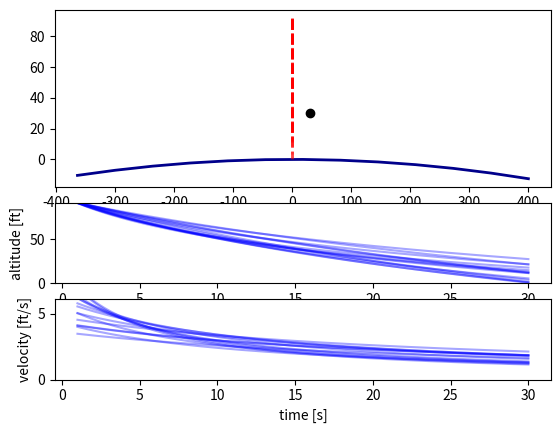

Write Python code to recreate this figure.
from abc import ABCMeta, abstractmethod

import numpy as np
from numpy import newaxis as na


# Rough, preliminary code up of the continuous-time system simulations
class System(object, metaclass=ABCMeta):
    xD = None  # state dimension
    zD = None  # measurement dimension
    qD = None  # state noise dimension
    rD = None  # measurement noise dimension
    q_additive = None  # True = state noise is additive, False = non-additive
    r_additive = None
    # lists the keyword arguments currently required by the StateSpaceModel class
    _required_kwargs_ = 'x0_mean', 'x0_cov', 'q_mean', 'q_cov', 'r_mean', 'r_cov', 'q_factor'

    def __init__(self, **kwargs):
        self.pars = kwargs
        self.zero_q = np.zeros((self.qD))
        self.zero_r = np.zeros((self.rD))
        # TODO: if q_factor not given, use identity matrix
        # TODO: if _mean not given, assume zero-mean

    @abstractmethod
    def dyn_fcn(self, x, q, pars):
        """ System dynamics.

        Abstract method for the system dynamics.

        Parameters
        ----------
        x : 1-D array_like of shape (self.xD,)
            System state
        q : 1-D array_like of shape (self.qD,)
            System noise
        pars : 1-D array_like
            Parameters of the system dynamics

        Returns
        -------
        1-D numpy.ndarray of shape (self.xD,)
            system state in the next time step
        """
        pass

    @abstractmethod
    def meas_fcn(self, x, r, pars):
        """Measurement model.

        Abstract method for the measurement model.

        Parameters
        ----------
        x : 1-D array_like of shape (self.xD,)
            system state
        r : 1-D array_like of shape (self.rD,)
            measurement noise
        pars : 1-D array_like
            parameters of the measurement model

        Returns
        -------
        1-D numpy.ndarray of shape (self.zD,)
            measurement of the state
        """
        pass

    @abstractmethod
    def par_fcn(self, time):
        """Parameter function of the system dynamics and measurement model.

        Abstract method for the parameter function of the whole state-space model. The implementation should ensure
        that the system dynamics parameters come before the measurement model parameters in the returned vector of
        parameters.

        Parameters
        ----------
        time : int
            Discrete time step

        Returns
        -------
        1-D numpy.ndarray of shape (self.pD,)
            Vector of parameters at a given time.
        """
        pass

    @abstractmethod
    def dyn_fcn_dx(self, x, q, pars):
        """Jacobian of the system dynamics.

        Abstract method for the Jacobian of system dynamics. Jacobian is a matrix of first partial derivatives.

        Parameters
        ----------
        x : 1-D array_like of shape (self.xD,)
            System state
        q : 1-D array_like of shape (self.qD,)
            System noise
        pars : 1-D array_like of shape (self.pD,)
            System parameter

        Returns
        -------
        2-D numpy.ndarray
            Jacobian matrix of the system dynamics, where the second dimension depends on the noise additivity.
            The shape depends on whether or not the state noise is additive. The two cases are:
                * additive: (self.xD, self.xD)
                * non-additive: (self.xD, self.xD + self.qD)
        """
        pass

    @abstractmethod
    def meas_fcn_dx(self, x, r, pars):
        """Jacobian of the measurement model.

        Abstract method for the Jacobian of measurement model. Jacobian is a matrix of first partial derivatives.

        Parameters
        ----------
        x : 1-D array_like of shape (self.xD,)
            System state
        r : 1-D array_like of shape (self.qD,)
            Measurement noise
        pars : 1-D array_like of shape (self.pD,)
            System parameter

        Returns
        -------
        2-D numpy.ndarray
            Jacobian matrix of the measurement model, where the second dimension depends on the noise additivity.
            The shape depends on whether or not the state noise is additive. The two cases are:
                * additive: (self.xD, self.xD)
                * non-additive: (self.xD, self.xD + self.rD)
        """
        pass

    def dyn_eval(self, xq, pars, dx=False):
        """Evaluation of the system dynamics according to noise additivity.

        Parameters
        ----------
        xq : 1-D array_like
            Augmented system state
        pars : 1-D array_like
            System dynamics parameters
        dx : bool
            * ``True``: Evaluates derivatives (Jacobian) of the system dynamics
            * ``False``: Evaluates system dynamics
        Returns
        -------
            Evaluated system dynamics or evaluated Jacobian of the system dynamics.
        """
        if self.q_additive:
            assert len(xq) == self.xD
            if dx:
                out = (self.dyn_fcn_dx(xq, self.zero_q, pars).T.flatten())
            else:
                out = self.dyn_fcn(xq, self.zero_q, pars)
        else:
            assert len(xq) == self.xD + self.qD
            x, q = xq[:self.xD], xq[-self.qD:]
            if dx:
                out = (self.dyn_fcn_dx(x, q, pars).T.flatten())
            else:
                out = self.dyn_fcn(x, q, pars)
        return out

    def meas_eval(self, xr, pars, dx=False):
        """Evaluation of the system dynamics according to noise additivity.

        Parameters
        ----------
        xr : 1-D array_like
            Augmented system state
        pars : 1-D array_like
            Measurement model parameters
        dx : bool
            * ``True``: Evaluates derivatives (Jacobian) of the measurement model
            * ``False``: Evaluates measurement model
        Returns
        -------
            Evaluated measurement model or evaluated Jacobian of the measurement model.
        """
        if self.r_additive:
            # assert len(xr) == self.xD
            if dx:
                out = (self.meas_fcn_dx(xr, self.zero_r, pars).T.flatten())
            else:
                out = self.meas_fcn(xr, self.zero_r, pars)
        else:
            assert len(xr) == self.xD + self.rD
            x, r = xr[:self.xD], xr[-self.rD:]
            if dx:
                out = (self.meas_fcn_dx(x, r, pars).T.flatten())
            else:
                out = self.meas_fcn(x, r, pars)
        return out

    def check_jacobians(self, h=1e-8):
        """Checks implemented Jacobians.

        Checks that both Jacobians are correctly implemented using numerical approximations.

        Parameters
        ----------
        h : float
            step size in derivative approximations

        Returns
        -------
            Prints the errors and user decides whether they're acceptable.
        """
        nq = self.xD if self.q_additive else self.xD + self.qD
        nr = self.xD if self.r_additive else self.xD + self.rD
        xq, xr = np.random.rand(nq), np.random.rand(nr)
        hq_diag, hr_diag = np.diag(h * np.ones(nq)), np.diag(h * np.ones(nr))
        assert hq_diag.shape == (nq, nq) and hr_diag.shape == (nr, nr)
        xqph, xqmh = xq[:, na] + hq_diag, xq[:, na] - hq_diag
        xrph, xrmh = xr[:, na] + hr_diag, xr[:, na] - hr_diag
        par = self.par_fcn(1.0)
        fph = np.zeros((self.xD, nq))
        hph = np.zeros((self.zD, nr))
        fmh, hmh = fph.copy(), hph.copy()
        for i in range(nq):
            fph[:, i] = self.dyn_eval(xqph[:, i], par)
            fmh[:, i] = self.dyn_eval(xqmh[:, i], par)
        for i in range(nr):
            hph[:, i] = self.meas_eval(xrph[:, i], par)
            hmh[:, i] = self.meas_eval(xrmh[:, i], par)
        jac_fx = (2 * h) ** -1 * (fph - fmh)
        jac_hx = (2 * h) ** -1 * (hph - hmh)
        print("Errors in Jacobians\n{}\n{}".format(np.abs(jac_fx - self.dyn_eval(xq, par, dx=True)),
                                                   np.abs(jac_hx - self.meas_eval(xr, par, dx=True))))

    def simulate_trajectory(self, method='euler', dt=0.1, duration=10, mc_sims=1):
        # ensure sensible values of dt
        assert dt < duration

        # get the system statistics
        stats = 'x0_mean', 'x0_cov', 'q_mean', 'q_cov'
        x0_mean, x0_cov, q_mean, q_cov = self.get_pars(*stats)

        # get ODE integration method
        ode_method = self._get_ode_method(method)

        # allocate space for system state and noise
        steps = int(np.floor(duration / dt))
        x = np.zeros((self.xD, steps, mc_sims))
        q = np.random.multivariate_normal(q_mean, q_cov, size=(mc_sims, steps)).T
        x0 = np.random.multivariate_normal(x0_mean, x0_cov, size=mc_sims).T  # (D, mc_sims)
        x[:, 0, :] = x0  # store initial states at k=0

        # continuous-time system simulation
        for imc in range(mc_sims):
            for k in range(1, steps):
                theta = self.par_fcn(k - 1)
                # computes next state x(t + dt) by ODE integration
                x[:, k, imc] = ode_method(self.dyn_fcn, x[:, k - 1, imc], q[:, k - 1, imc], theta, dt)
        return x

    def simulate_measurements(self, x, mc_per_step=1):
        # x - state trajectory, freq - sampling frequency [Hz],
        # mc_per_step - how many measurement to generate in each time step

        # get the system statistics
        stats = 'r_mean', 'r_cov'
        r_mean, r_cov = self.get_pars(*stats)
        d, steps = x.shape

        # Generate measurement noise
        r = np.random.multivariate_normal(r_mean, r_cov, (mc_per_step, steps)).T
        y = np.zeros((self.zD, steps, mc_per_step))
        for imc in range(mc_per_step):
            for k in range(1, steps):
                theta = self.par_fcn(k - 1)
                y[:, k, imc] = self.meas_fcn(x[:, k], r[:, k, imc], theta)
        return y


    def _ode_euler(self, func, x, q, theta, dt):
        # Euler ODE integration
        # x-state, q-noise, dt-time increment, func-function handle
        xdot = func(x, q, theta)
        return x + dt * xdot

    def _ode_rk4(self, func, x, q, theta, dt):
        # 4-th order Runge-Kutta ODE integration
        dt2 = 0.5 * dt
        k1 = func(x, q, theta)
        k2 = func(x + dt2 * k1, q, theta)
        k3 = func(x + dt2 * k2, q, theta)
        k4 = func(x + dt * k3, q, theta)
        return x + (dt / 6) * (k1 + 2 * (k2 + k3) + k4)

    def _get_ode_method(self, method):
        method = method.lower()
        if method == 'euler':
            return self._ode_euler
        elif method == 'rk4':
            return self._ode_rk4
        else:
            raise ValueError("Unknown ODE integration method {}".format(method))

    def set_pars(self, key, value):
        self.pars[key] = value

    def get_pars(self, *keys):
        values = []
        for k in keys:
            values.append(self.pars.get(k))
        return values


class ReentryRadar(System):
    """
    Radar tracking of the reentry vehicle as described in [1]_.
    Vehicle is entering Earth's atmosphere at high altitude and with great speed, ground radar is tracking it.

    State
    -----
    [px, py, vx, vy, x5]
    (px, py) - position,
    (vx, vy) - velocity,
    x5 - aerodynamic parameter

    Measurements
    ------------
    range and bearing


    References
    ----------
    .. [1] Julier, S. J., & Uhlmann, J. K. (2004). Unscented Filtering and Nonlinear Estimation.
           Proceedings of the IEEE, 92(3), 401-422

    """

    xD = 5
    zD = 2  # measurement dimension
    qD = 3
    rD = 2  # measurement noise dimension
    q_additive = True
    r_additive = True

    R0 = 6374  # Earth's radius
    H0 = 13.406
    Gm0 = 3.9860e5
    b0 = -0.59783  # balistic coefficient of a typical vehicle
    sx, sy = R0, 0  # radar location

    def __init__(self):
        """

        Parameters
        ----------
        dt :
            time interval between two consecutive measurements
        """
        kwargs = {
            'x0_mean': np.array([6500.4, 349.14, -1.8093, -6.7967, 0.6932]),  # m, m/s, m m/s, rad/s
            'x0_cov': np.diag([1e-6, 1e-6, 1e-6, 1e-6, 0]),  # m^2, m^2/s^2, m^2, m^2/s^2, rad^2/s^2
            'q_mean': np.zeros(self.qD),
            'q_cov': np.array([[2.4064e-4, 0, 0],
                               [0, 2.4064e-4, 0],
                               [0, 0, 0]]),
            'r_mean': np.zeros(self.rD),
            'r_cov': np.array([[1e-6, 0],
                               [0, 0.17e-3 ** 2]]),
            'q_factor': np.vstack((np.zeros((2, 3)), np.eye(3)))
        }
        super(ReentryRadar, self).__init__(**kwargs)

    def dyn_fcn(self, x, q, pars):
        # scaled balistic coefficient
        b = self.b0 * np.exp(x[4])
        # distance from center of the Earth
        R = np.sqrt(x[0] ** 2 + x[1] ** 2)
        # speed
        V = np.sqrt(x[2] ** 2 + x[3] ** 2)
        # drag force
        D = b * np.exp((self.R0 - R) / self.H0) * V
        # gravity force
        G = -self.Gm0 / R ** 3
        return np.array([x[2],
                         x[3],
                         D * x[2] + G * x[0] + q[0],
                         D * x[3] + G * x[1] + q[1],
                         q[2]])

    def meas_fcn(self, x, r, pars):
        # range
        rng = np.sqrt((x[0] - self.sx) ** 2 + (x[1] - self.sy) ** 2)
        # bearing
        theta = np.arctan2((x[1] - self.sy), (x[0] - self.sx))
        return np.array([rng, theta]) + r

    def par_fcn(self, time):
        pass

    def dyn_fcn_dx(self, x, q, pars):
        pass

    def meas_fcn_dx(self, x, r, pars):
        pass


class ReentryRadarSimple(System):
    """
    Radar tracking of the reentry vehicle as described in [1]_.
    High velocity projectile is entering atmosphere, radar positioned 100,000ft above Earth's surface (and 100,
    000ft horizontally) is producing range measurements.

    State
    -----
    [p, v, x5]
    p - altitude,
    v - velocity,
    x5 - aerodynamic parameter

    Measurements
    ------------
    range and bearing


    References
    ----------
    .. [1] S. J. Julier, J. K. Uhlmann, and H. F. Durrant-Whyte, "A New Method for the Nonlinear Transformation
    of Means and Covariances in Filters and Estimators," IEEE Trans. Automat. Contr., vol. 45, no. 3, pp. 477–482, 2000.

    """

    xD = 3
    zD = 1  # measurement dimension
    qD = 3
    rD = 1  # measurement noise dimension
    q_additive = True
    r_additive = True

    R0 = 6371  # Earth's radius [km]  #2.0925e7  # Earth's radius [ft]
    # radar location: 30km (~100k ft) above the surface, radar-to-body horizontal range
    sx, sy = 30, 30
    Gamma = 5e-5

    def __init__(self):
        """

        Parameters
        ----------
        dt :
            time interval between two consecutive measurements
        """
        kwargs = {
            'x0_mean': np.array([91.44, 6.096, 1e-3]),  # ft, ft/s
            'x0_cov': np.diag([0.3048**2, 1.2192**2, 1e-4]),  # ft^2, ft^2/s^2
            'q_mean': np.zeros(self.qD),
            'q_cov': np.array([[0, 0, 0],
                               [0, 0, 0],
                               [0, 0, 0]]),
            'r_mean': np.zeros(self.rD),
            'r_cov': np.array([[0.03048**2]]),
            'q_factor': np.vstack(np.eye(3))
        }
        super(ReentryRadarSimple, self).__init__(**kwargs)

    def dyn_fcn(self, x, q, pars):
        return np.array([-x[1] + q[0],
                         -np.exp(-self.Gamma * x[0]) * x[1]**2 * x[2] + q[1],
                         q[2]])

    def meas_fcn(self, x, r, pars):
        # range
        rng = np.sqrt(self.sx ** 2 + (x[0] - self.sy) ** 2)
        return np.array([rng]) + r

    def par_fcn(self, time):
        pass

    def dyn_fcn_dx(self, x, q, pars):
        pass

    def meas_fcn_dx(self, x, r, pars):
        pass


def radar_tracking_demo():
    import matplotlib.pyplot as plt
    from matplotlib.gridspec import GridSpec

    sys = ReentryRadar()
    mc = 10
    x = sys.simulate_trajectory(method='rk4', dt=0.05, duration=200, mc_sims=mc)
    y = sys.simulate_measurements(x[..., 0])

    plt.figure()
    g = GridSpec(2, 4)
    plt.subplot(g[:, :2])
    # Earth surface w/ radar position
    t = 0.02 * np.arange(-1, 4, 0.1)
    plt.plot(sys.R0 * np.cos(t), sys.R0 * np.sin(t), 'darkblue', lw=2)
    plt.plot(sys.sx, sys.sy, 'ko')
    # vehicle trajectory
    for i in range(mc):
        plt.plot(x[0, :, i], x[1, :, i], alpha=0.35, color='r', ls='--')
    plt.subplot(g[:, 2:], polar=True)
    plt.plot((y[1, :, 0]), y[0, :, 0], 'ko')
    plt.show()


def radar_tracking_reentry_simple_demo():
    import matplotlib.pyplot as plt
    from matplotlib.gridspec import GridSpec

    sys = ReentryRadarSimple()
    mc = 100
    dur = 30
    x = sys.simulate_trajectory(method='rk4', dt=0.1, duration=dur, mc_sims=mc)

    # pick only non-divergent trajectories
    x = x[..., np.all(x >= 0, axis=(0, 1))]
    mc = x.shape[2]

    plt.figure()
    g = GridSpec(4, 2)
    plt.subplot(g[:2, :])
    # Earth surface w/ radar position
    t = np.arange(0.48*np.pi, 0.52*np.pi, 0.01)
    plt.plot(sys.R0 * np.cos(t), sys.R0 * np.sin(t) - sys.R0, 'darkblue', lw=2)
    plt.plot(sys.sx, sys.sy, 'ko')

    # vehicle trajectory
    xzer = np.zeros(x.shape[1])
    for i in range(mc):
        plt.plot(xzer, x[0, :, i], alpha=0.35, color='r', ls='--', lw=2)

    # altitude
    x0 = sys.pars['x0_mean']
    plt.subplot(g[2, :])
    plt.ylim([0, x0[0]])
    for i in range(mc):
        plt.plot(np.linspace(1, dur, x.shape[1]), x[0, :, i], alpha=0.35, color='b')
    plt.ylabel('altitude [ft]')
    plt.xlabel('time [s]')

    # velocity
    plt.subplot(g[3, :])
    plt.ylim([0, x0[1]])
    for i in range(mc):
        plt.plot(np.linspace(1, dur, x.shape[1]), x[1, :, i], alpha=0.35, color='b')
    plt.ylabel('velocity [ft/s]')
    plt.xlabel('time [s]')
    plt.show()


if __name__ == '__main__':
    radar_tracking_reentry_simple_demo()
